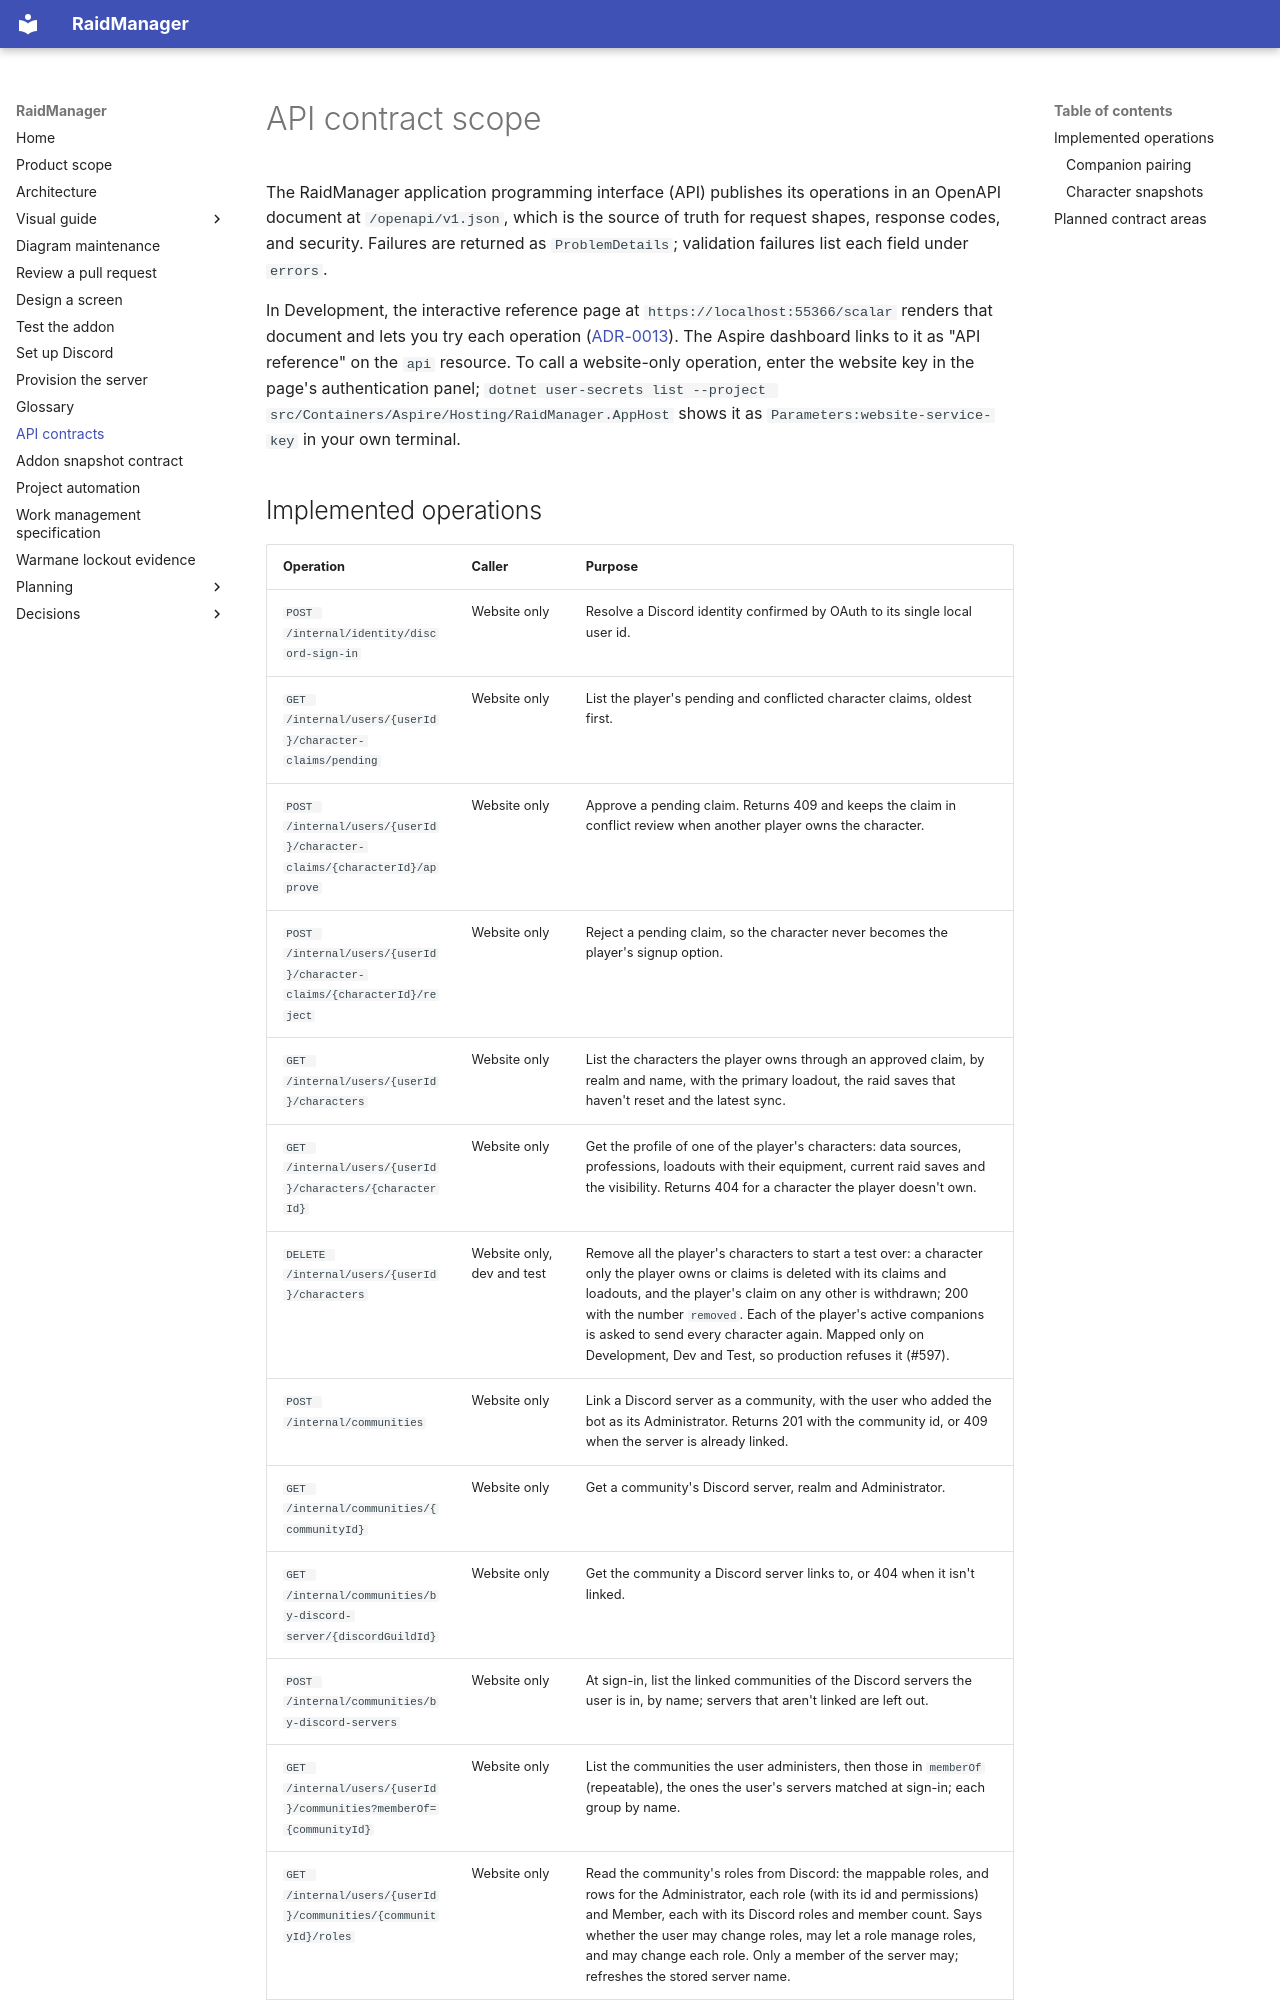

repository: AnnabiGihed/RaidManager · page: reference/api-contracts/index.html · generator: mkdocs

# API contract scope

The RaidManager application programming interface (API) publishes its operations in an OpenAPI document at
`/openapi/v1.json`, which is the source of truth for request shapes, response codes, and security.
Failures are returned as `ProblemDetails`; validation failures list each field under `errors`.

In Development, the interactive reference page at `https://localhost:55366/scalar` renders that document and lets you
try each operation ([ADR-0013](../adr/0013-scalar-api-reference.md)). The Aspire dashboard links to it as
"API reference" on the `api` resource. To call a website-only operation, enter the website key in the page's
authentication panel; `dotnet user-secrets list --project src/Containers/Aspire/Hosting/RaidManager.AppHost` shows it
as `Parameters:website-service-key` in your own terminal.
